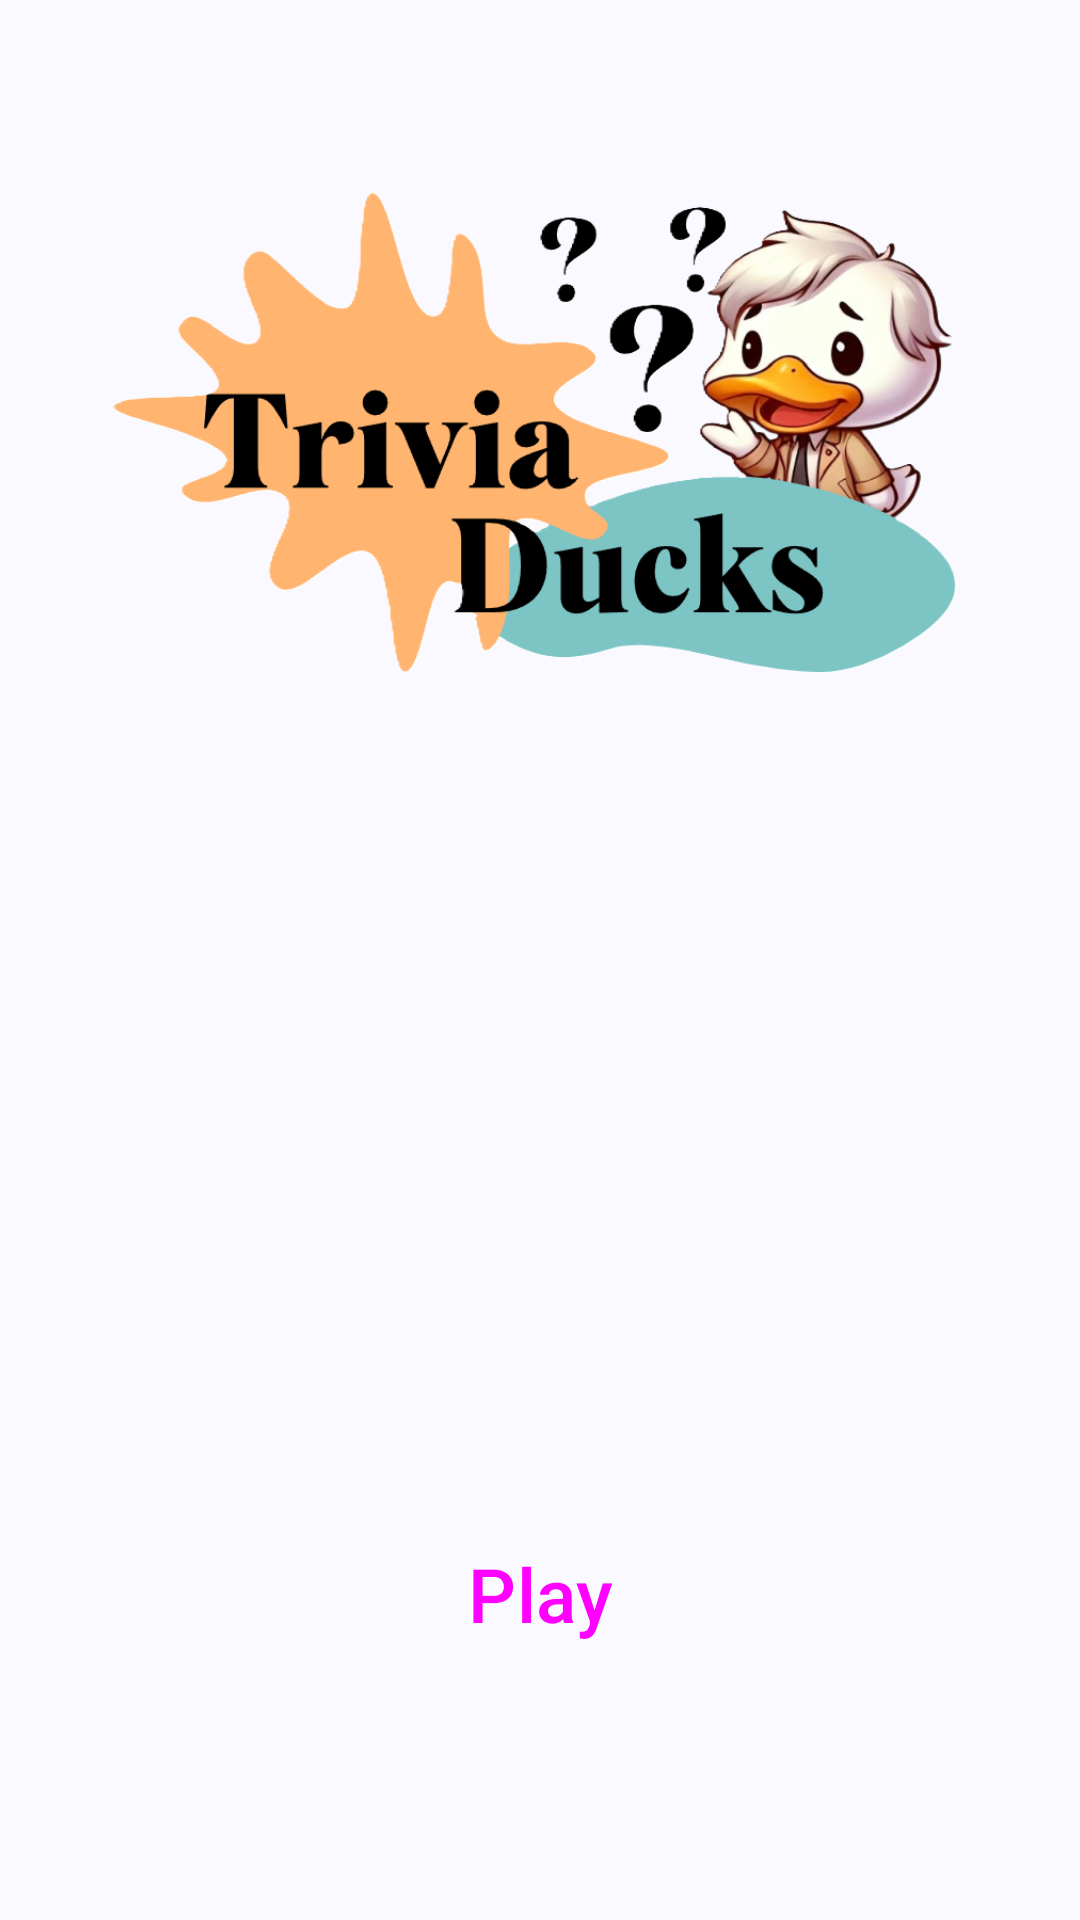

Produce the Android XML layout that renders to this screen, including the resource entries it uses.
<!-- AndroidManifest.xml: application theme Theme.TriviaDucks -->
<!-- res/layout/fragment_home.xml -->
<?xml version="1.0" encoding="utf-8"?>
<androidx.constraintlayout.widget.ConstraintLayout
    xmlns:android="http://schemas.android.com/apk/res/android"
    xmlns:app="http://schemas.android.com/apk/res-auto"
    xmlns:tools="http://schemas.android.com/tools"
    android:id="@+id/homeFragment"
    android:layout_width="match_parent"
    android:layout_height="match_parent"
    android:background="@color/md_theme_background"
    tools:context=".ui.home.fragment.HomeFragment">

        <TextView
            android:id="@+id/marginTop"
            android:layout_width="0dp"
            android:layout_height="0dp"
            app:layout_constraintStart_toStartOf="parent"
            app:layout_constraintEnd_toEndOf="parent"
            app:layout_constraintTop_toTopOf="parent"
            app:layout_constraintBottom_toTopOf="@+id/titleImageView"
            app:layout_constraintHeight_percent="0.1"
            app:layout_constraintWidth_percent="1"
            />

        <ImageView
            android:id="@+id/titleImageView"
            android:layout_width="0dp"
            android:layout_height="0dp"
            android:contentDescription="@string/default_title"
            app:layout_constraintStart_toStartOf="parent"
            app:layout_constraintEnd_toEndOf="parent"
            app:layout_constraintTop_toBottomOf="@+id/marginTop"
            app:layout_constraintBottom_toTopOf="@+id/categoryViewPager"
            app:layout_constraintHeight_percent="0.25"
            app:layout_constraintWidth_percent="1"
            app:srcCompat="@drawable/title" />

        <androidx.viewpager2.widget.ViewPager2
            android:id="@+id/categoryViewPager"
            android:layout_width="0dp"
            android:layout_height="0dp"
            app:layout_constraintStart_toStartOf="parent"
            app:layout_constraintEnd_toEndOf="parent"
            app:layout_constraintTop_toBottomOf="@id/titleImageView"
            app:layout_constraintBottom_toTopOf="@id/categoryTabLayout"
            app:layout_constraintHeight_percent="0.35"
            app:layout_constraintWidth_percent="1"
            app:tabIndicatorColor="@android:color/holo_blue_bright"
            app:tabIndicatorGravity="center"
            app:tabIndicatorFullWidth="false"
            />

        <com.google.android.material.tabs.TabLayout
            android:id="@+id/categoryTabLayout"
            android:layout_width="wrap_content"
            android:layout_height="0dp"
            android:gravity="top|center"
            app:layout_constraintStart_toStartOf="parent"
            app:layout_constraintEnd_toEndOf="parent"
            app:layout_constraintTop_toBottomOf="@id/categoryViewPager"
            app:layout_constraintBottom_toTopOf="@id/midMargin"
            app:layout_constraintHeight_percent="0.03"
            app:layout_constraintWidth_percent="0.6"
            style="@style/Widget.Material3.TabLayout"/>
        <TextView
            android:id="@+id/midMargin"
            android:layout_width="0dp"
            android:layout_height="0dp"
            app:layout_constraintStart_toStartOf="parent"
            app:layout_constraintEnd_toEndOf="parent"
            app:layout_constraintTop_toBottomOf="@+id/categoryTabLayout"
            app:layout_constraintBottom_toTopOf="@+id/play"
            app:layout_constraintHeight_percent="0.05"
            app:layout_constraintWidth_percent="1"
            />
        <Button
            android:id="@+id/play"
            android:layout_width="0dp"
            android:layout_height="0dp"
            android:text="@string/play"
            app:layout_constraintStart_toStartOf="parent"
            app:layout_constraintEnd_toEndOf="parent"
            app:layout_constraintHeight_percent="0.1"
            android:textSize="25sp"
            app:layout_constraintTop_toBottomOf="@id/midMargin"
            app:layout_constraintBottom_toTopOf="@id/marginBottom"
            app:layout_constraintWidth_percent="0.6"
            style="@style/Widget.Material3.Button"/>
        <TextView
            android:id="@+id/marginBottom"
            android:layout_width="0dp"
            android:layout_height="0dp"
            app:layout_constraintStart_toStartOf="parent"
            app:layout_constraintEnd_toEndOf="parent"
            app:layout_constraintTop_toTopOf="parent"
            app:layout_constraintBottom_toTopOf="@+id/titleImageView"
            app:layout_constraintBottom_toBottomOf="parent"
            app:layout_constraintHeight_percent="0.12"
            app:layout_constraintWidth_percent="1"
            />
</androidx.constraintlayout.widget.ConstraintLayout>
<!-- resources referenced by this layout -->
<resources>
  <color name="md_theme_background">#FAF9FF</color>
  <string name="default_title">Get Ready!</string>
  <string name="play">Play</string>
  <color name="md_theme_primary">#455E91</color>
  <color name="md_theme_onPrimary">#FFFFFF</color>
  <color name="md_theme_primaryContainer">#D8E2FF</color>
  <color name="md_theme_onPrimaryContainer">#2C4678</color>
  <color name="md_theme_secondary">#425E91</color>
  <color name="md_theme_onSecondary">#FFFFFF</color>
  <color name="md_theme_secondaryContainer">#D7E2FF</color>
  <color name="md_theme_onSecondaryContainer">#294677</color>
  <color name="md_theme_tertiary">#855317</color>
  <color name="md_theme_onTertiary">#FFFFFF</color>
  <color name="md_theme_tertiaryContainer">#FFDCBD</color>
  <color name="md_theme_onTertiaryContainer">#693C00</color>
  <color name="md_theme_error">#BA1A1A</color>
  <color name="md_theme_onError">#FFFFFF</color>
  <color name="md_theme_errorContainer">#FFDAD6</color>
  <color name="md_theme_onErrorContainer">#93000A</color>
  <color name="md_theme_onBackground">#1A1B20</color>
  <color name="md_theme_surface">#FAF8FF</color>
  <color name="md_theme_onSurface">#1A1B21</color>
  <color name="md_theme_surfaceVariant">#E1E2EC</color>
  <color name="md_theme_onSurfaceVariant">#44474F</color>
  <color name="md_theme_outline">#75777F</color>
  <color name="md_theme_outlineVariant">#C5C6D0</color>
  <color name="md_theme_inverseSurface">#2F3036</color>
  <color name="md_theme_inverseOnSurface">#F1F0F7</color>
  <color name="md_theme_inversePrimary">#AEC6FF</color>
  <color name="md_theme_primaryFixed">#D8E2FF</color>
  <color name="md_theme_onPrimaryFixed">#001A42</color>
  <color name="md_theme_primaryFixedDim">#AEC6FF</color>
  <color name="md_theme_onPrimaryFixedVariant">#2C4678</color>
  <color name="md_theme_secondaryFixed">#D7E2FF</color>
  <color name="md_theme_onSecondaryFixed">#001B3F</color>
  <color name="md_theme_secondaryFixedDim">#ABC7FF</color>
  <color name="md_theme_onSecondaryFixedVariant">#294677</color>
  <color name="md_theme_tertiaryFixed">#FFDCBD</color>
  <color name="md_theme_onTertiaryFixed">#2C1600</color>
  <color name="md_theme_tertiaryFixedDim">#FCB974</color>
  <color name="md_theme_onTertiaryFixedVariant">#693C00</color>
  <color name="md_theme_surfaceDim">#DAD9E0</color>
  <color name="md_theme_surfaceBright">#FAF8FF</color>
  <color name="md_theme_surfaceContainerLowest">#FFFFFF</color>
  <color name="md_theme_surfaceContainerLow">#F4F3FA</color>
  <color name="md_theme_surfaceContainer">#EEEDF4</color>
  <color name="md_theme_surfaceContainerHigh">#E8E7EF</color>
  <color name="md_theme_surfaceContainerHighest">#E3E2E9</color>
</resources>
